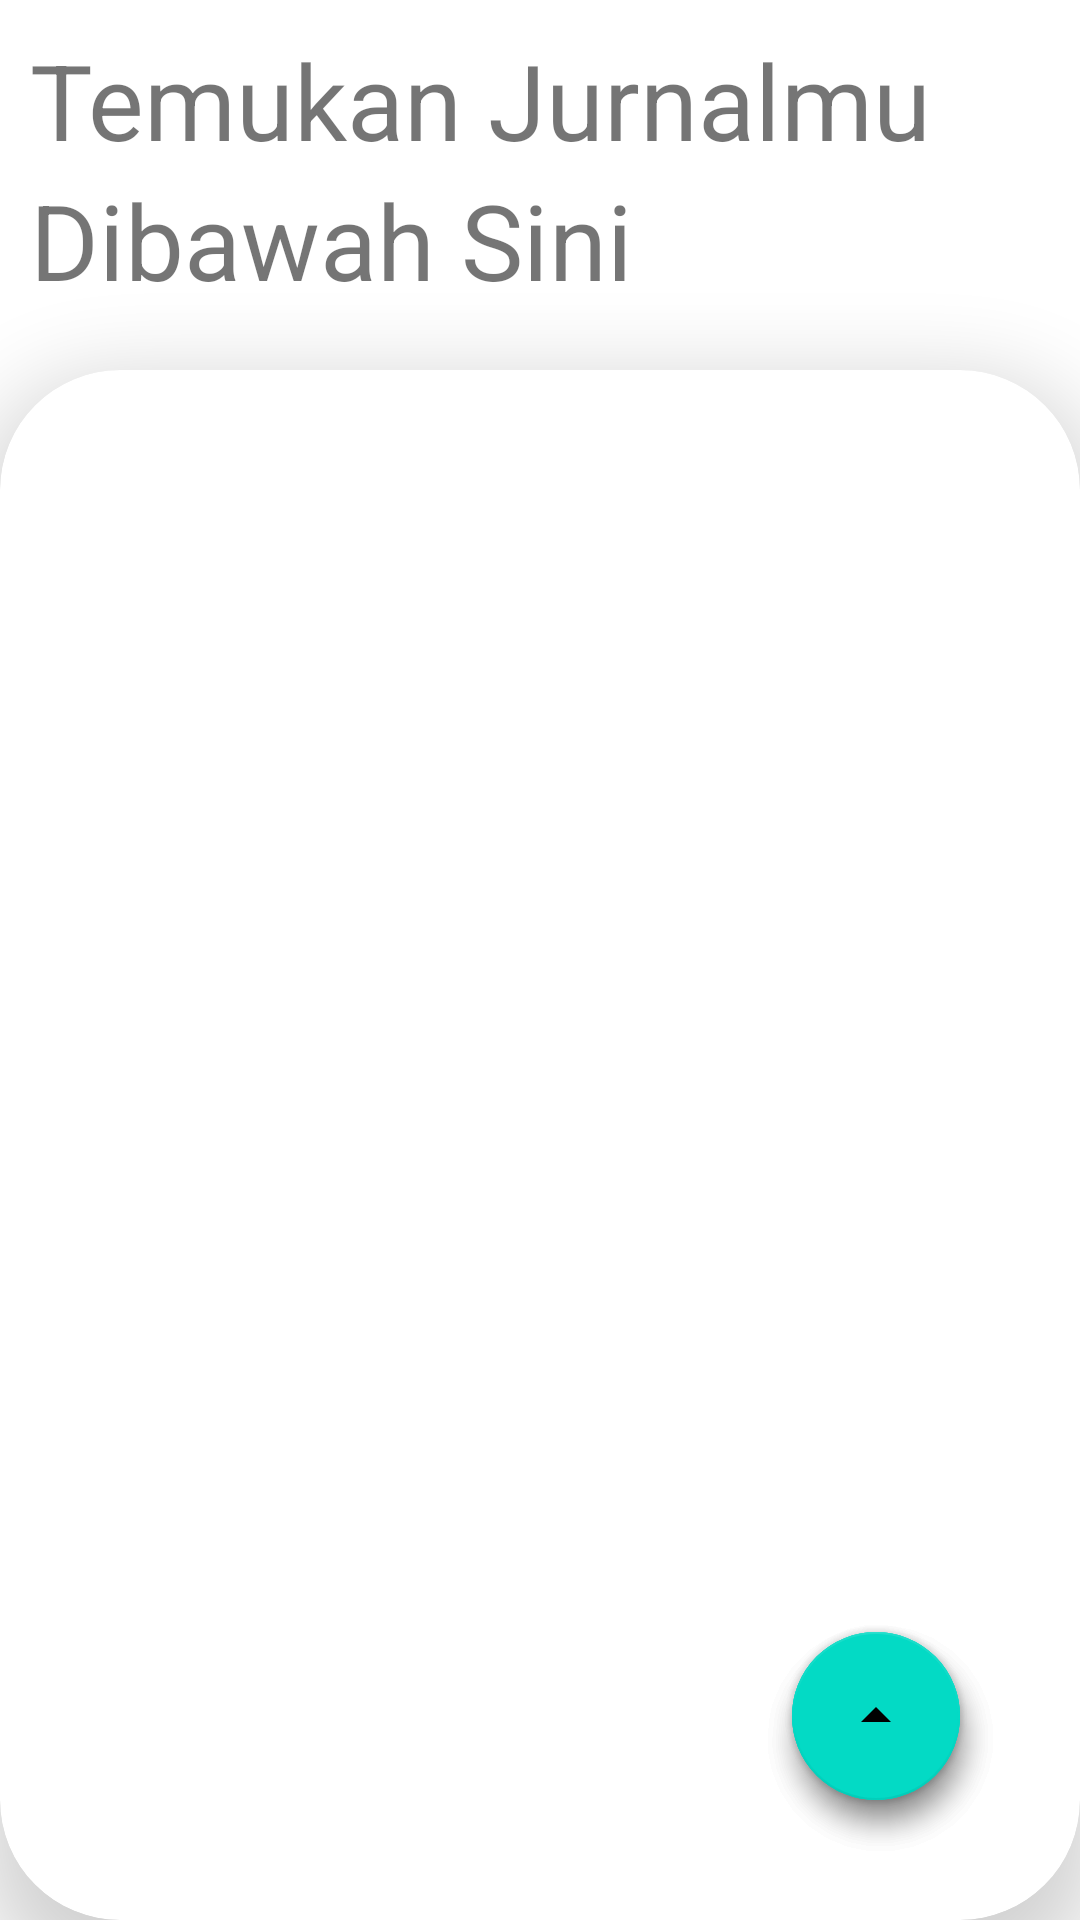

Android layout source for this screen:
<!-- AndroidManifest.xml: application theme Theme.Responsi -->
<!-- res/layout/activity_user_main.xml -->
<?xml version="1.0" encoding="utf-8"?>
<RelativeLayout xmlns:android="http://schemas.android.com/apk/res/android"
    xmlns:app="http://schemas.android.com/apk/res-auto"
    xmlns:tools="http://schemas.android.com/tools"
    android:layout_width="match_parent"
    android:layout_height="match_parent"
    tools:context=".UserMainActivity">

    <TextView
        android:id="@+id/titlecard1"
        android:layout_width="wrap_content"
        android:layout_height="wrap_content"
        android:textSize="35dp"
        android:layout_marginTop="10dp"
        android:layout_marginLeft="10dp"
        android:text="Temukan Jurnalmu"/>

    <TextView
        android:id="@+id/titlecard2"
        android:layout_width="wrap_content"
        android:layout_height="wrap_content"
        android:layout_marginLeft="10dp"
        android:text="Dibawah Sini"
        android:textSize="35dp"
        android:layout_below="@+id/titlecard1"/>

    <androidx.cardview.widget.CardView
        android:layout_width="match_parent"
        android:layout_marginTop="20dp"
        android:layout_height="match_parent"
        app:cardCornerRadius="40dp"
        app:cardElevation="15dp"
        android:layout_below="@+id/titlecard2">

        <androidx.recyclerview.widget.RecyclerView
            android:layout_margin="15dp"
            android:layout_width="match_parent"
            android:layout_height="match_parent"
            android:id="@+id/recycle_view_user"
            android:layout_below="@+id/titlecard2"/>

        <com.google.android.material.floatingactionbutton.FloatingActionButton
            android:id="@+id/fablgooutuser"
            android:layout_width="wrap_content"
            android:layout_height="wrap_content"
            android:layout_gravity="bottom|end"
            android:layout_margin="40dp"
            android:src="@drawable/ic_logout_svgrepo_com"/>

        <com.google.android.material.floatingactionbutton.FloatingActionButton
            android:id="@+id/fab_hitunguser"
            android:layout_width="wrap_content"
            android:layout_height="wrap_content"
            android:layout_gravity="bottom|end"
            android:layout_margin="40dp"
            android:src="@drawable/ic_baseline_calculate_24"/>

        <com.google.android.material.floatingactionbutton.FloatingActionButton
            android:id="@+id/fabuser"
            android:layout_width="wrap_content"
            android:layout_height="wrap_content"
            android:layout_gravity="bottom|end"
            android:src="@drawable/ic_baseline_arrow_drop_up_24"
            android:layout_margin="40dp"/>

    </androidx.cardview.widget.CardView>





</RelativeLayout>
<!-- resources referenced by this layout -->
<resources>
  <!-- drawable ic_baseline_arrow_drop_up_24 (drawable) -->
  <vector xmlns:android="http://schemas.android.com/apk/res/android"
      android:width="250dp"
      android:height="250dp"
      android:viewportWidth="24"
      android:viewportHeight="24"
      android:tint="?attr/colorControlNormal">
    <path
        android:fillColor="@android:color/white"
        android:pathData="M7,14l5,-5 5,5z"/>
  </vector>
  <style name="Theme.Responsi" parent="Theme.MaterialComponents.DayNight.NoActionBar">
          
          <item name="colorPrimary">@color/purple_500</item>
          <item name="colorPrimaryVariant">@color/purple_700</item>
          <item name="colorOnPrimary">@color/white</item>
          
          <item name="colorSecondary">@color/teal_200</item>
          <item name="colorSecondaryVariant">@color/teal_700</item>
          <item name="colorOnSecondary">@color/black</item>
          
          <item name="android:statusBarColor" tools:targetApi="l">?attr/colorPrimaryVariant</item>
          
      </style>
  <!-- not gathered from this repository: default colours our renderer supplied (Android Studio template values) -->
  <color name="purple_500">#FF6200EE</color>
  <color name="purple_700">#FF3700B3</color>
  <color name="teal_200">#FF03DAC5</color>
  <color name="teal_700">#FF018786</color>
  <color name="black">#FF000000</color>
  <color name="white">#FFFFFFFF</color>
</resources>
